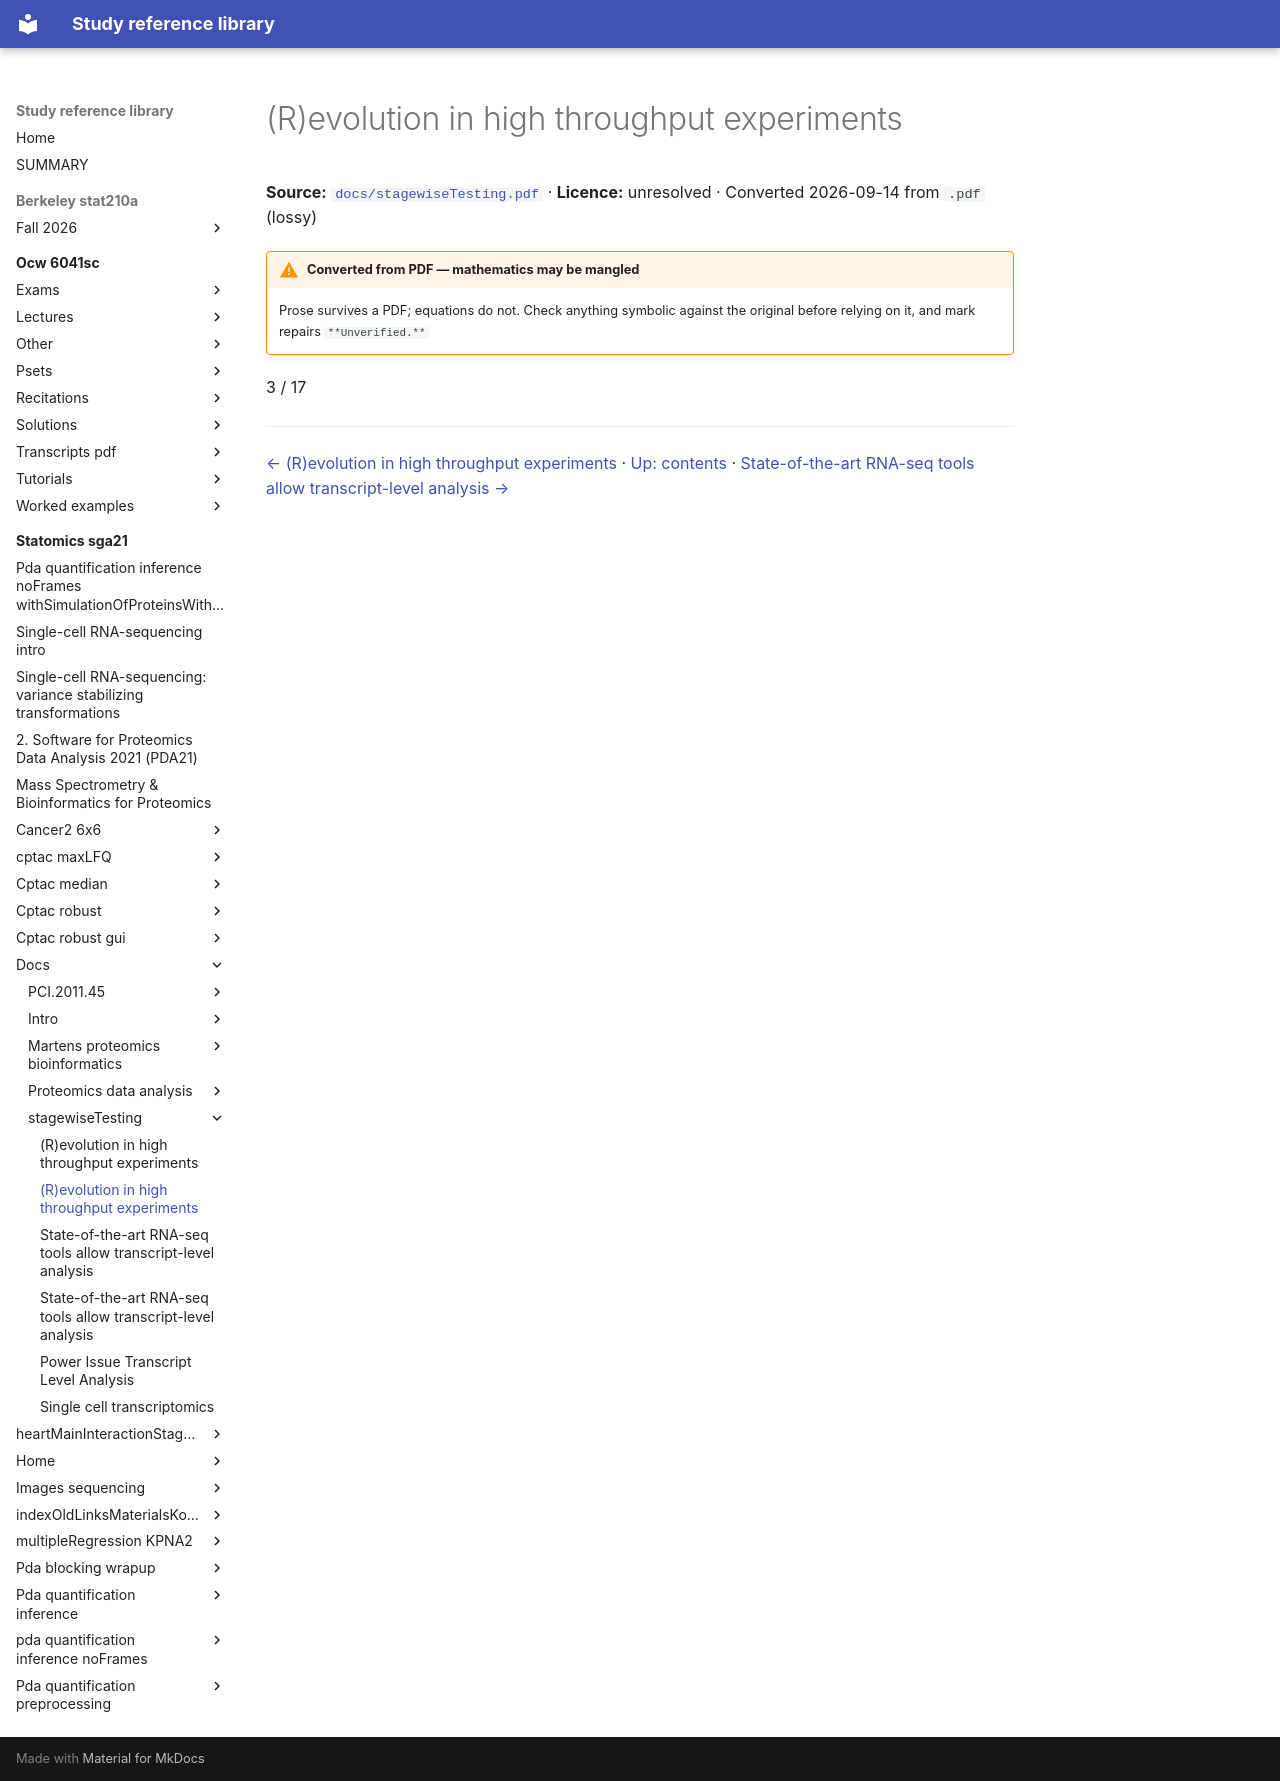

repository: Claptar/knowledge-base-library · page: statomics-sga21/docs/stagewiseTesting/02-r-evolution-in-high-throughput-experiments/index.html · generator: mkdocs

---
title: (R)evolution in high throughput experiments
source: https://github.com/statOmics/SGA21/blob/0ad787d4cc2bb2f4636440840a8a923cf6c09839/docs/stagewiseTesting.pdf
source_file: sources/statomics-sga21/docs/stagewiseTesting.pdf
licence: unresolved
route: pdf
fidelity: lossy
converted: '2026-09-14'
---

# (R)evolution in high throughput experiments

**Source:** [`docs/stagewiseTesting.pdf`](https://github.com/statOmics/SGA21/blob/0ad787d4cc2bb2f4636440840a8a923cf6c09839/docs/stagewiseTesting.pdf) · **Licence:** unresolved · Converted 2026-09-14 from `.pdf` (lossy)

!!! warning "Converted from PDF — mathematics may be mangled"
    Prose survives a PDF; equations do not. Check anything symbolic against the
    original before relying on it, and mark repairs `**Unverified.**`

3 / 17

---

[← (R)evolution in high throughput experiments](01-r-evolution-in-high-throughput-experiments.md) · [Up: contents](index.md) · [State-of-the-art RNA-seq tools allow transcript-level analysis →](03-state-of-the-art-rna-seq-tools-allow-transcript-level-analys.md)
